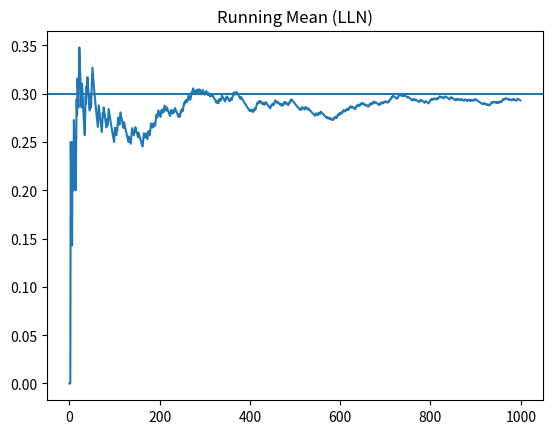
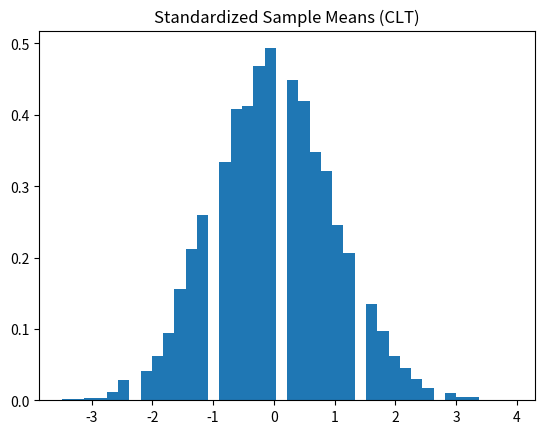

Recreate these plots in Python, in order.
import numpy as np
import matplotlib.pyplot as plt

np.random.seed(100)

p = 0.3
n = 1000

samples = np.random.binomial(1, p, n)
running_mean = np.cumsum(samples) / np.arange(1, n + 1)

plt.plot(running_mean)
plt.axhline(p)
plt.title("Running Mean (LLN)")
plt.show()

n = 100
trials = 10000

means = np.mean(np.random.binomial(1, p, (trials, n)), axis=1)

print("Empirical mean:", means.mean())
print("Empirical variance:", means.var())
print("Theoretical variance:", p*(1-p)/n)

standardized = (means - p) / np.sqrt(p*(1-p)/n)

plt.hist(standardized, bins=40, density=True)
plt.title("Standardized Sample Means (CLT)")
plt.show()
